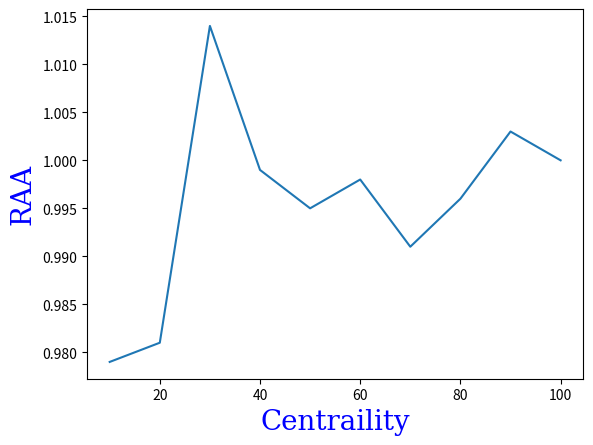

Write Python code to recreate this figure.
import numpy as np
import matplotlib.pyplot as plt

x=[10,20,30,40,50,60,70,80,90,100]
y=[0.979,0.981,1.014,0.999,0.995,0.998,0.991,0.996,1.003,1]
#x=[10,20,30,40,80,100]
#y=[0.979,0.981,1.014,0.999,0.996,1]
plt.plot(x,y)
font1 = {'family':'serif','color':'blue','size':20}
plt.xlabel("Centraility",fontdict = font1)
plt.ylabel("RAA",fontdict = font1)
plt.show()
